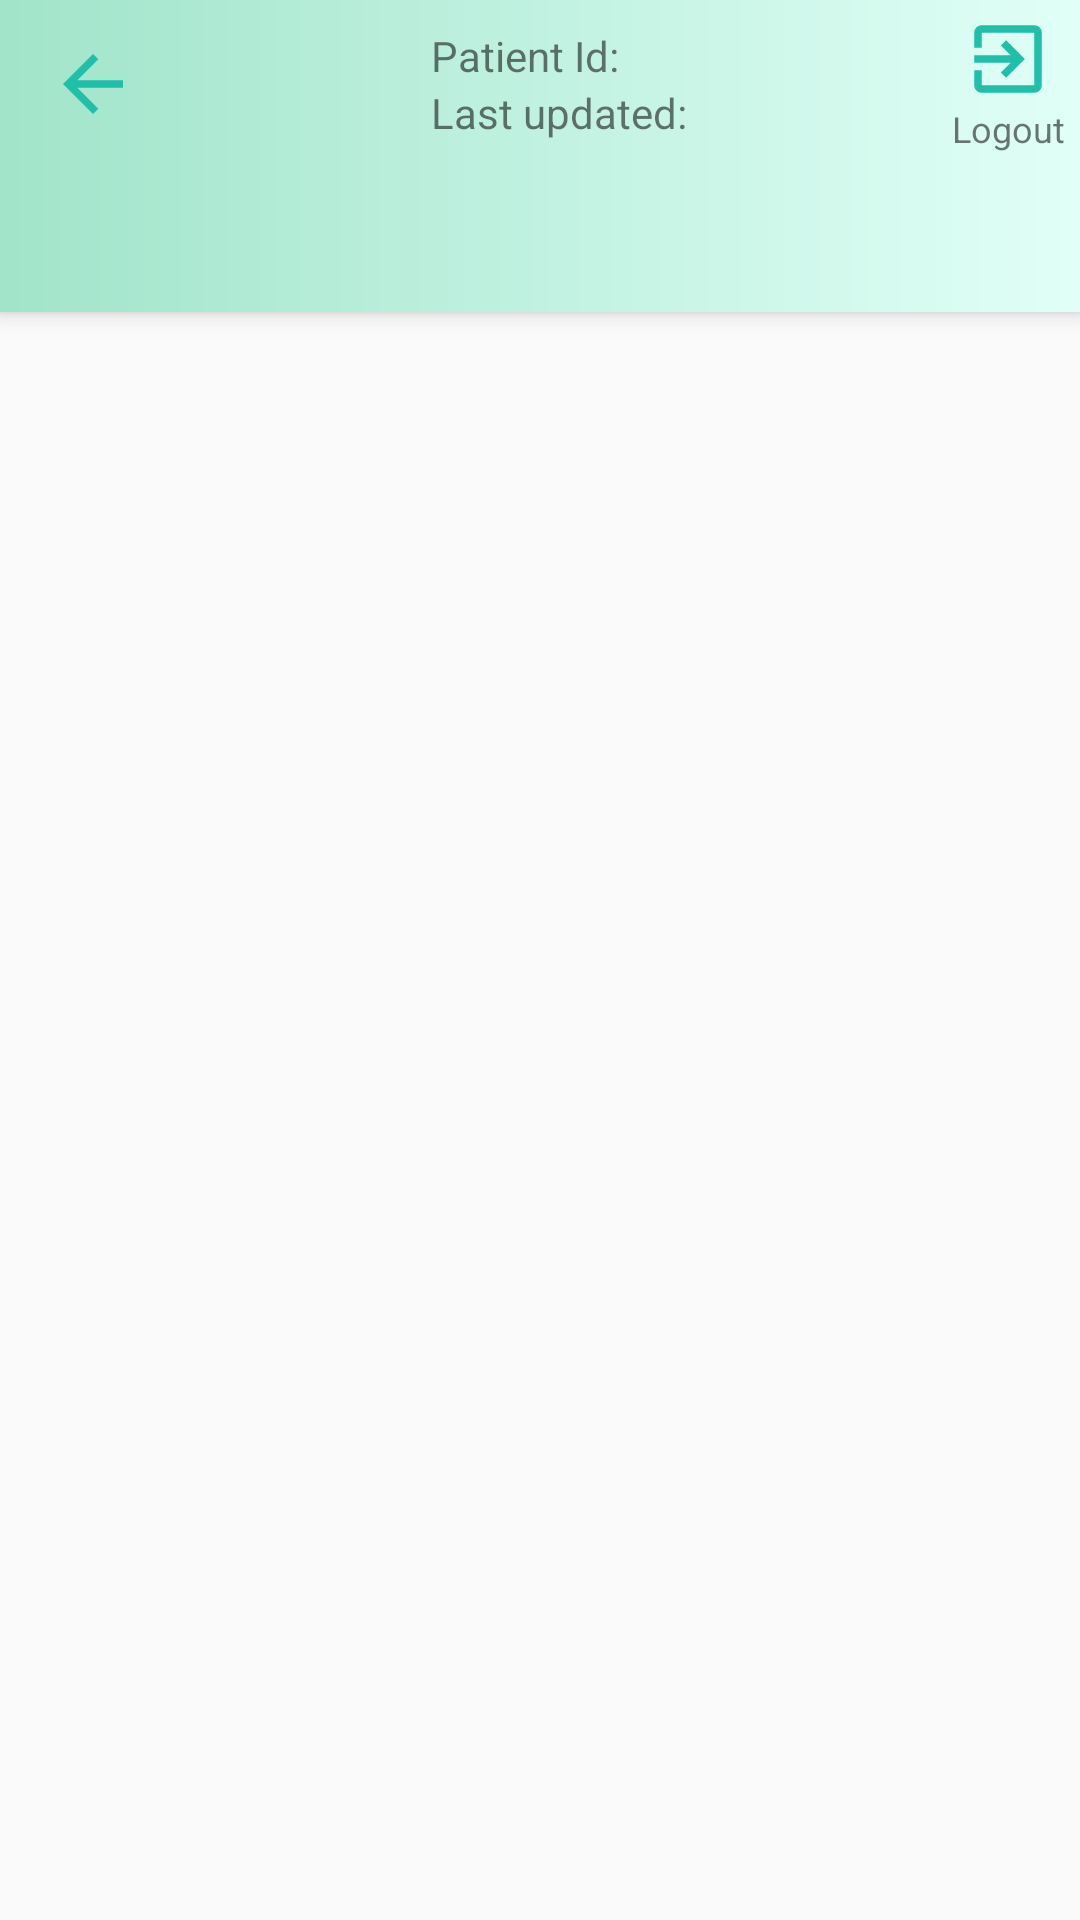

Here is an Android app screen rendered from its layout file. Give the layout XML and the strings, colors and styles it references.
<!-- AndroidManifest.xml: application theme AppTheme -->
<!-- res/layout/activity_patient.xml -->
<?xml version="1.0" encoding="utf-8"?>
<layout>

    <androidx.coordinatorlayout.widget.CoordinatorLayout xmlns:android="http://schemas.android.com/apk/res/android"
        xmlns:app="http://schemas.android.com/apk/res-auto"
        xmlns:tools="http://schemas.android.com/tools"
        android:layout_width="match_parent"
        android:layout_height="match_parent"
        android:fitsSystemWindows="true"
        tools:context=".PatientActivity">

        <com.google.android.material.appbar.AppBarLayout
            android:layout_width="match_parent"
            android:layout_height="wrap_content"
            android:theme="@style/Theme.MaterialComponents.Light.DarkActionBar">

            <androidx.appcompat.widget.Toolbar
                android:id="@+id/toolBar"
                android:layout_width="match_parent"
                android:layout_height="?attr/actionBarSize"
                android:background="@drawable/gradient_back">

                <RelativeLayout
                    android:layout_width="match_parent"
                    android:layout_height="match_parent">

                    <ImageView
                        android:id="@+id/backButton"
                        android:layout_width="wrap_content"
                        android:layout_height="wrap_content"
                        android:layout_centerVertical="true"
                        android:foreground="?android:attr/selectableItemBackground"
                        app:srcCompat="@drawable/ic_back_arrow" />

                    <LinearLayout
                        android:layout_width="wrap_content"
                        android:layout_height="wrap_content"
                        android:layout_centerHorizontal="true"
                        android:layout_centerVertical="true"
                        android:orientation="vertical">

                        <LinearLayout
                            android:layout_width="wrap_content"
                            android:layout_height="wrap_content"
                            android:orientation="horizontal">

                            <TextView
                                android:layout_width="wrap_content"
                                android:layout_height="wrap_content"
                                android:text="Patient Id: "
                                android:textSize="14sp" />

                            <TextView
                                android:id="@+id/patientId"
                                android:layout_width="wrap_content"
                                android:layout_height="match_parent"
                                android:fontFamily="@font/montserrat_regular"
                                android:text=""
                                android:textColor="@color/textColor"
                                android:textSize="14sp" />
                        </LinearLayout>

                        <LinearLayout
                            android:layout_width="wrap_content"
                            android:layout_height="wrap_content"
                            android:orientation="horizontal">

                            <TextView
                                android:layout_width="wrap_content"
                                android:layout_height="wrap_content"
                                android:text="Last updated: "
                                android:textSize="14sp" />

                            <TextView
                                android:id="@+id/updatedDate"
                                android:layout_width="wrap_content"
                                android:layout_height="wrap_content"
                                android:text=""
                                android:textColor="@color/textColor"
                                android:textSize="14sp" />
                        </LinearLayout>

                    </LinearLayout>

                    <LinearLayout
                        android:id="@+id/logoutBtn"
                        android:layout_width="wrap_content"
                        android:layout_height="wrap_content"
                        android:layout_alignParentRight="true"
                        android:layout_centerVertical="true"
                        android:layout_marginRight="5dp"
                        android:clickable="true"
                        android:foreground="?android:attr/selectableItemBackground"
                        android:gravity="center_horizontal"
                        android:orientation="vertical">

                        <ImageView
                            android:layout_width="30dp"
                            android:layout_height="30dp"
                            app:srcCompat="@drawable/ic_logout" />

                        <TextView
                            android:layout_width="wrap_content"
                            android:layout_height="wrap_content"
                            android:text="Logout"
                            android:textSize="12sp" />
                    </LinearLayout>
                </RelativeLayout>

            </androidx.appcompat.widget.Toolbar>

            <com.google.android.material.tabs.TabLayout
                android:id="@+id/tabLayout"
                android:layout_width="match_parent"
                android:layout_height="wrap_content"
                android:background="@drawable/gradient_back"
                app:tabGravity="fill"
                app:tabIndicatorColor="@color/textColor"
                app:tabMode="scrollable"
                app:tabSelectedTextColor="@color/textColor"
                app:tabTextColor="#b8b8b8">

            </com.google.android.material.tabs.TabLayout>
        </com.google.android.material.appbar.AppBarLayout>

        <androidx.viewpager.widget.ViewPager
            android:id="@+id/viewPager"
            android:layout_width="match_parent"
            android:layout_height="match_parent"
            app:layout_behavior="@string/appbar_scrolling_view_behavior" />

    </androidx.coordinatorlayout.widget.CoordinatorLayout>
</layout>
<!-- resources referenced by this layout -->
<resources>
  <color name="textColor">#1FBFA9</color>
  <!-- drawable gradient_back (drawable) -->
  <?xml version="1.0" encoding="utf-8"?>
  <shape xmlns:android="http://schemas.android.com/apk/res/android" android:shape="rectangle">
      <gradient android:startColor="@color/backgroundColorDark" android:endColor="@color/backgroundColor"/>
  
  </shape>
  <!-- drawable ic_back_arrow (drawable) -->
  <vector android:height="30dp" android:viewportHeight="48"
      android:viewportWidth="48" android:width="30dp" xmlns:android="http://schemas.android.com/apk/res/android">
      <path android:fillColor="@color/textColor" android:pathData="M40,22h-24.34l11.17,-11.17 -2.83,-2.83 -16,16 16,16 2.83,-2.83 -11.17,-11.17h24.34v-4z"/>
  </vector>
  <!-- drawable ic_logout (drawable) -->
  <vector xmlns:android="http://schemas.android.com/apk/res/android"
          android:width="24dp"
          android:height="24dp"
          android:viewportWidth="24.0"
          android:viewportHeight="24.0">
      <path
          android:fillColor="#1FBFA9"
          android:pathData="M10.09,15.59L11.5,17l5,-5 -5,-5 -1.41,1.41L12.67,11H3v2h9.67l-2.58,2.59zM19,3H5c-1.11,0 -2,0.9 -2,2v4h2V5h14v14H5v-4H3v4c0,1.1 0.89,2 2,2h14c1.1,0 2,-0.9 2,-2V5c0,-1.1 -0.9,-2 -2,-2z"/>
  </vector>
  <style name="AppTheme" parent="Theme.AppCompat.Light.NoActionBar">
          
          <item name="colorPrimary">@color/colorPrimary</item>
          <item name="colorPrimaryDark">@color/textColor</item>
          <item name="colorAccent">@color/colorAccent</item>
      </style>
  <color name="backgroundColorDark">#A1E4CA</color>
  <color name="backgroundColor">#E1FFF7</color>
  <color name="colorPrimary">#1FBFA9</color>
  <color name="colorAccent">#1FBFA9</color>
</resources>
